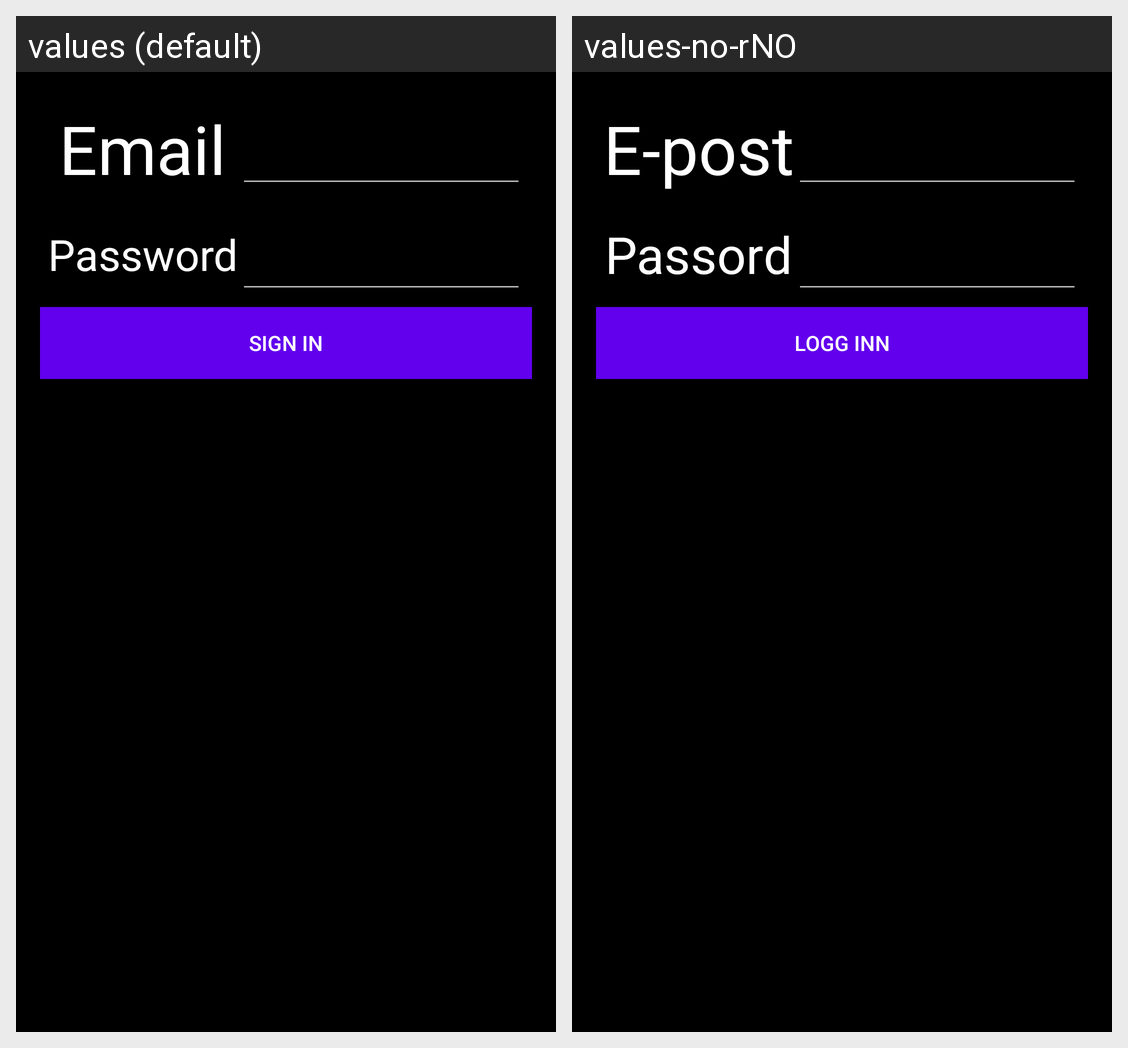

For this localized Android screen grid, give each drawn string resource with its value in every locale shown.
Android screen res/layout/fragment_sign_in.xml rendered under 2 locales, left to right: values (default), values-no-rNO. Device: Nexus 5 (rendered at 1080×1920; each locale shown at half size, 540×960, under a caption strip naming it); theme AppTheme.
Strings drawn on this screen, with the default value and each locale's value (text and hints the layout hard-codes, and strings that could not be matched under every locale, appear in the picture but are not listed):

email
  values: Email
  values-no-rNO: E-post

password
  values: Password
  values-no-rNO: Passord

sign_in
  values: Sign in
  values-no-rNO: Logg inn
